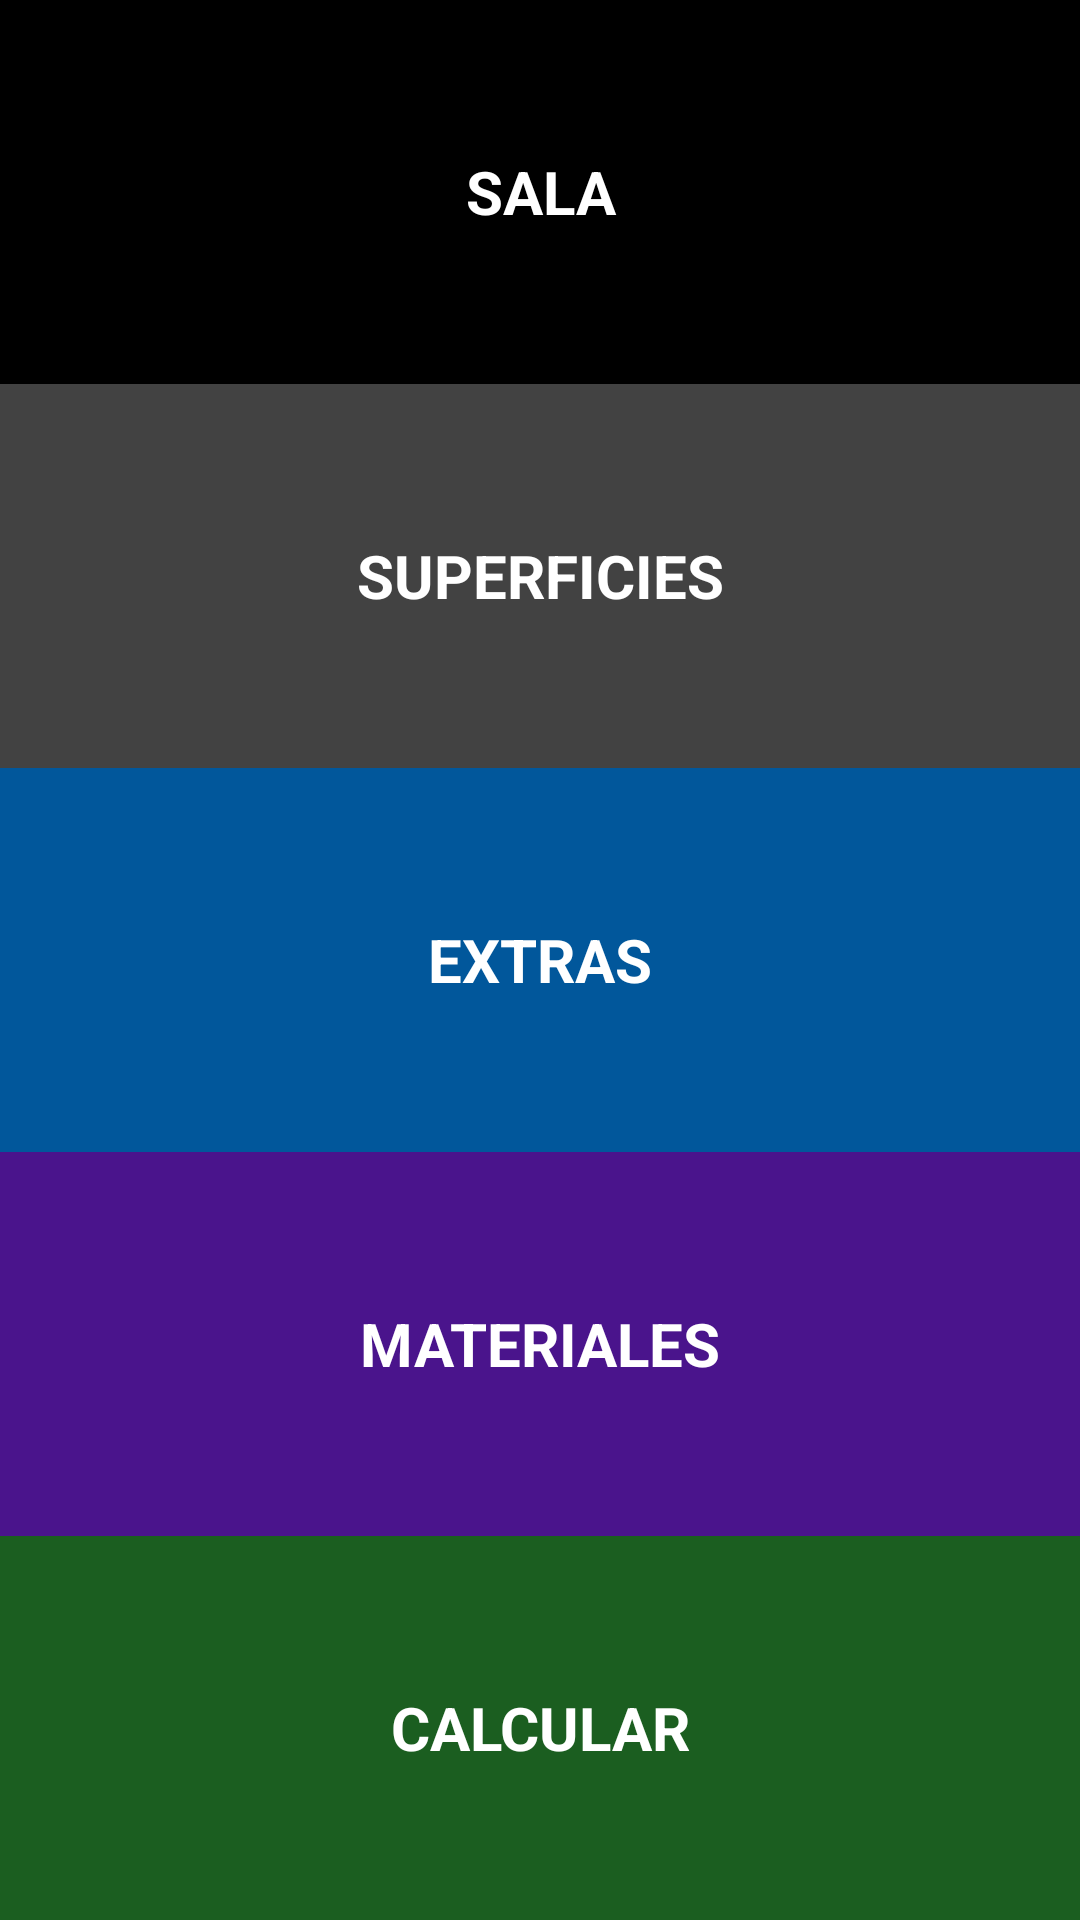

Produce the Android XML layout that renders to this screen, including the resource entries it uses.
<!-- AndroidManifest.xml: application theme AppTheme -->
<!-- res/layout/activity_main.xml -->
<?xml version="1.0" encoding="utf-8"?>
<LinearLayout
    xmlns:tools="http://schemas.android.com/tools"
    xmlns:android="http://schemas.android.com/apk/res/android"
    android:layout_width="match_parent"
    android:layout_height="match_parent"
    android:orientation="vertical"
    tools:context="com.example.android.tracoustools.MainActivity">

    <TextView
        android:layout_width="match_parent"
        android:id="@+id/sala"
        android:layout_height="wrap_content"
        android:padding="16dp"
        android:text="@string/sala"
        android:gravity="center"
        android:textSize="20sp"
        android:textColor="@android:color/white"
        android:textStyle="bold"
        android:background="@color/sala"
        android:textAllCaps="true"
        android:layout_weight="1"/>

    <TextView
        android:layout_width="match_parent"
        android:layout_height="wrap_content"
        android:padding="16dp"
        android:text="@string/superficies"
        android:id="@+id/superficies"
        android:gravity="center"
        android:textColor="@android:color/white"
        android:textSize="20sp"
        android:textStyle="bold"
        android:background="@color/superficies"
        android:textAllCaps="true"
        android:layout_weight="1"/>

    <TextView
        android:layout_width="match_parent"
        android:layout_height="wrap_content"
        android:id="@+id/extras"
        android:padding="16dp"
        android:text="@string/extras"
        android:gravity="center"
        android:textSize="20sp"
        android:textColor="@android:color/white"
        android:textStyle="bold"
        android:background="@color/extras"
        android:layout_weight="1"
        android:textAllCaps="true"/>

    <TextView
        android:layout_width="match_parent"
        android:layout_height="wrap_content"
        android:id="@+id/materiales"
        android:padding="16dp"
        android:text="@string/materiales"
        android:gravity="center"
        android:textSize="20sp"
        android:textColor="@android:color/white"
        android:textStyle="bold"
        android:background="@color/materiales"
        android:textAllCaps="true"
        android:layout_weight="1"/>

    <TextView
        android:layout_width="match_parent"
        android:layout_height="wrap_content"
        android:id="@+id/calcular"
        android:padding="16dp"
        android:text="@string/calcular"
        android:gravity="center"
        android:textSize="20sp"
        android:textColor="@android:color/white"
        android:textStyle="bold"
        android:background="@color/calcular"
        android:textAllCaps="true"
        android:layout_weight="1"/>


</LinearLayout>
<!-- resources referenced by this layout -->
<resources>
  <color name="calcular">#1B5E20</color>
  <color name="extras">#01579B</color>
  <color name="materiales">#4A148C</color>
  <color name="sala">#000</color>
  <color name="superficies">#424242</color>
  <string name="calcular">Calcular</string>
  <string name="extras">Extras</string>
  <string name="materiales">Materiales</string>
  <string name="sala">Sala</string>
  <string name="superficies">Superficies</string>
  <style name="AppTheme" parent="Theme.AppCompat.Light.DarkActionBar">
          
          <item name="colorPrimary">@color/colorPrimary</item>
          <item name="colorPrimaryDark">@color/colorPrimaryDark</item>
          <item name="colorAccent">@color/colorAccent</item>
      </style>
  <color name="colorPrimary">#C62828</color>
  <color name="colorPrimaryDark">#B71C1C</color>
  <color name="colorAccent">#F44336</color>
</resources>
